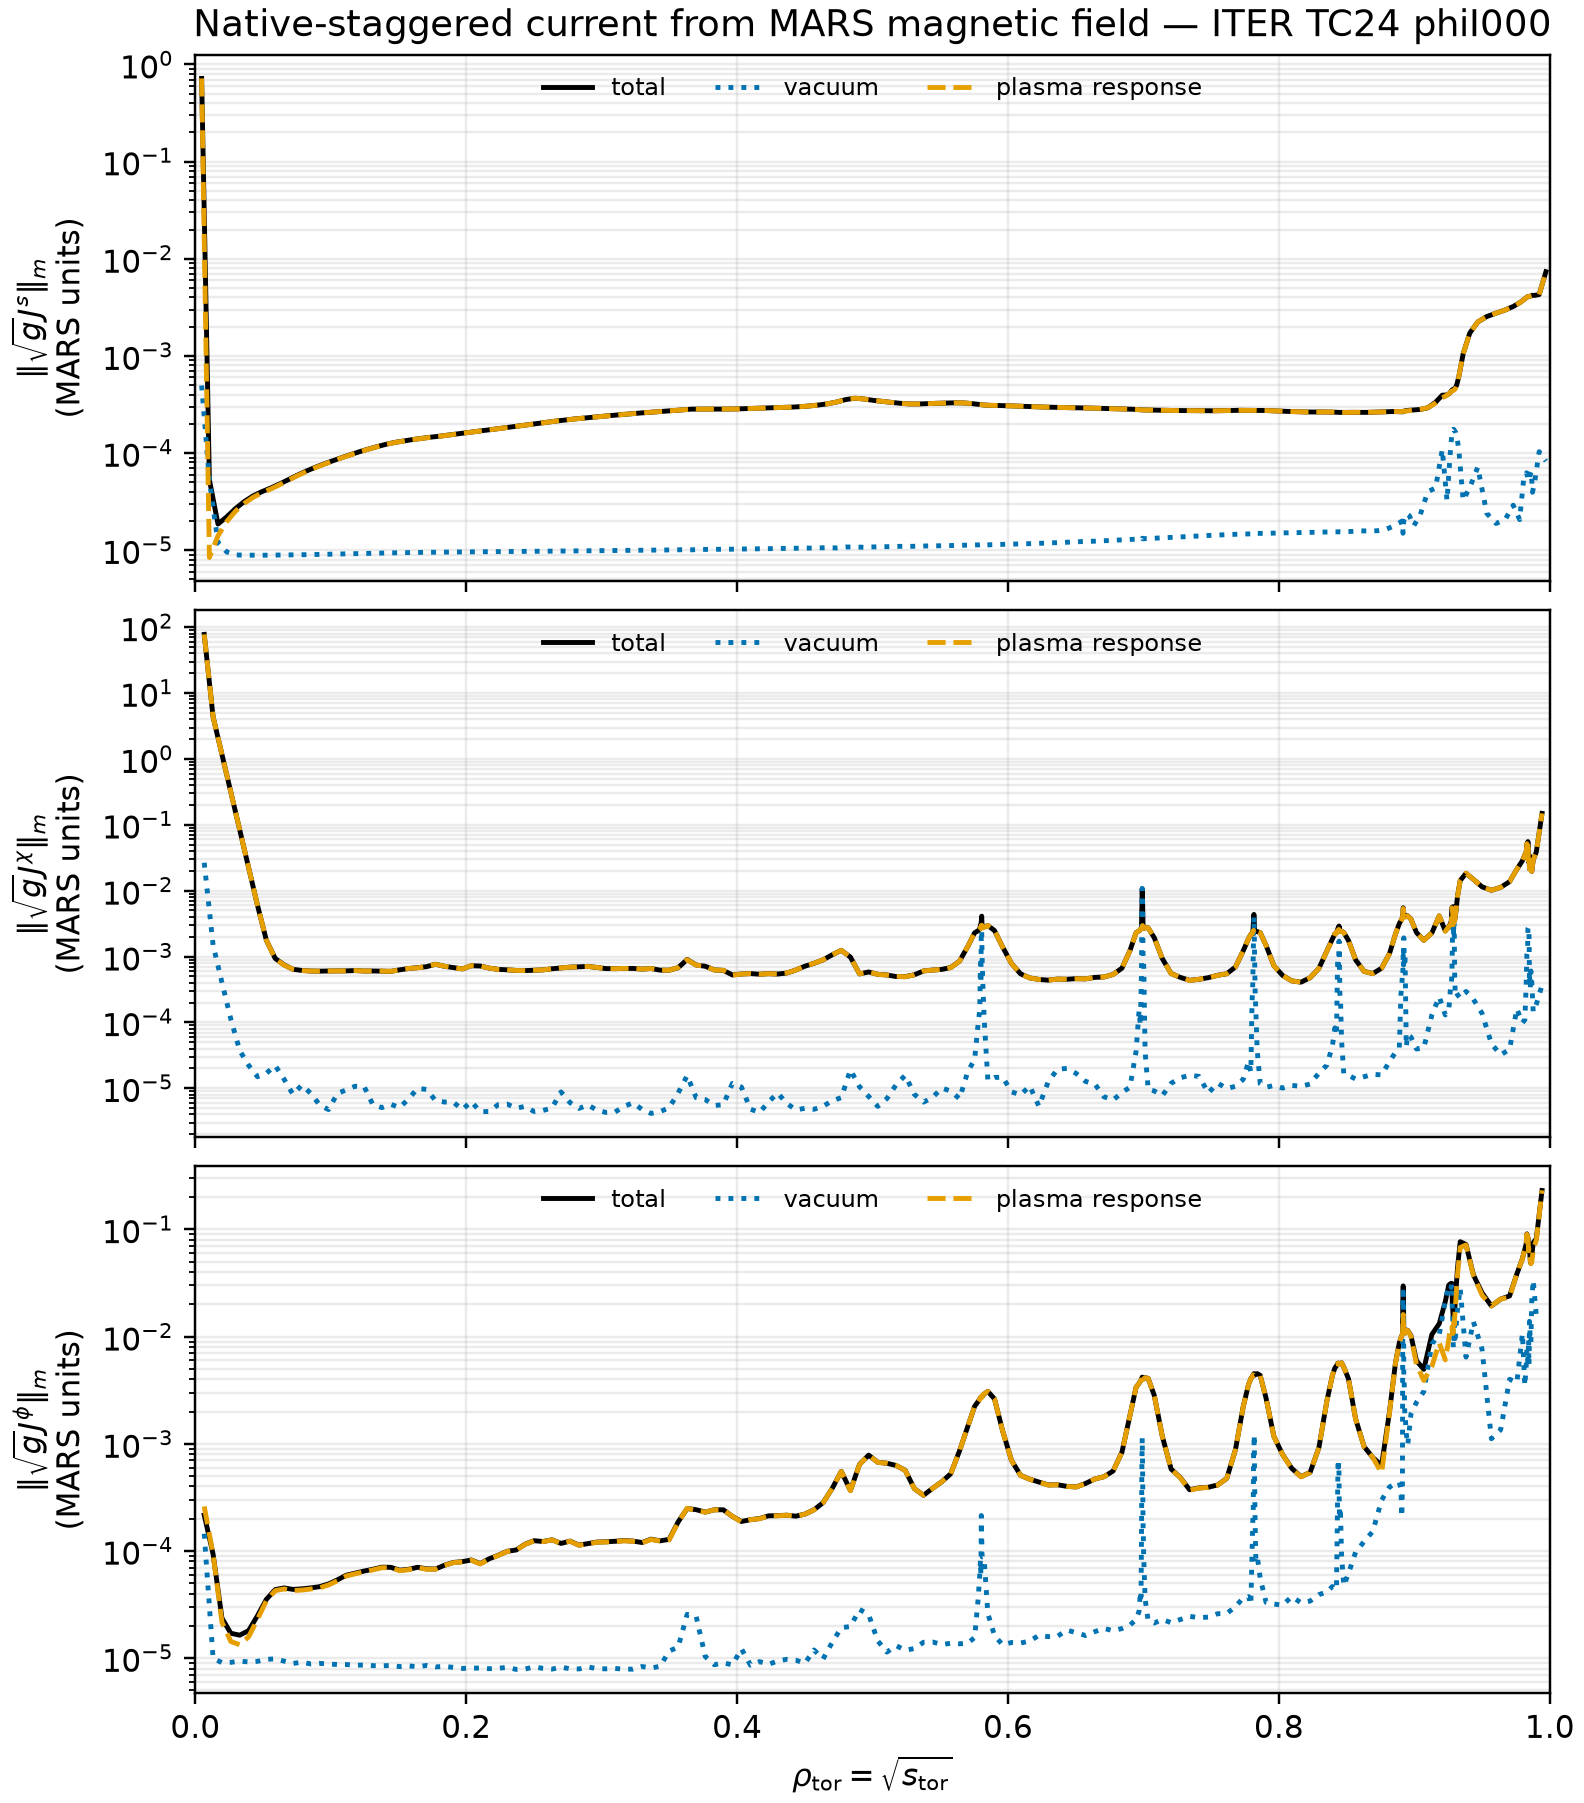

Values plotted in this chart, from the file beside it:
component, field, s_tor, rho_tor, spectral_norm
J1, total, 2.1472177611340383e-05, 0.004634, 0.7176
J1, total, 0.0001074, 0.01036, 5.3235687712466734e-05
J1, total, 0.0002791, 0.01671, 1.860635639139197e-05
J1, total, 0.0005367, 0.02317, 2.2055943836077793e-05
J1, total, 0.0008802, 0.02967, 2.685978644966125e-05
J1, total, 0.001309, 0.03619, 3.1760731697741554e-05
J1, total, 0.001825, 0.04272, 3.627942464729257e-05
J1, total, 0.002425, 0.04925, 4.0129605204892814e-05
J1, total, 0.003112, 0.05579, 4.376313573892146e-05
J1, total, 0.003885, 0.06233, 4.8150065872061594e-05
J1, total, 0.004744, 0.06887, 5.350609790255838e-05
J1, total, 0.005688, 0.07542, 5.930768421709862e-05
J1, total, 0.006719, 0.08197, 6.532366509099149e-05
J1, total, 0.007837, 0.08853, 7.136832340017956e-05
J1, total, 0.009041, 0.09508, 7.735687852693254e-05
J1, total, 0.01033, 0.1016, 8.353539267078142e-05
J1, total, 0.01171, 0.1082, 8.994032679510013e-05
J1, total, 0.01317, 0.1148, 9.655075309968194e-05
J1, total, 0.01472, 0.1213, 0.0001034
J1, total, 0.01636, 0.1279, 0.0001101
J1, total, 0.01809, 0.1345, 0.0001168
J1, total, 0.0199, 0.1411, 0.0001234
J1, total, 0.0218, 0.1477, 0.0001291
J1, total, 0.02379, 0.1542, 0.0001336
J1, total, 0.02587, 0.1608, 0.0001381
J1, total, 0.02803, 0.1674, 0.0001421
J1, total, 0.03028, 0.174, 0.0001459
J1, total, 0.03262, 0.1806, 0.0001494
J1, total, 0.03505, 0.1872, 0.0001536
J1, total, 0.03757, 0.1938, 0.0001578
J1, total, 0.04018, 0.2004, 0.0001626
J1, total, 0.04287, 0.2071, 0.0001667
J1, total, 0.04565, 0.2137, 0.0001711
J1, total, 0.04852, 0.2203, 0.0001759
J1, total, 0.05148, 0.2269, 0.0001809
J1, total, 0.05453, 0.2335, 0.000186
J1, total, 0.05767, 0.2401, 0.0001912
J1, total, 0.06089, 0.2468, 0.0001967
J1, total, 0.06421, 0.2534, 0.0002025
J1, total, 0.06761, 0.26, 0.0002082
J1, total, 0.07111, 0.2667, 0.0002139
J1, total, 0.07469, 0.2733, 0.0002194
J1, total, 0.07836, 0.2799, 0.0002245
J1, total, 0.08213, 0.2866, 0.0002291
J1, total, 0.08598, 0.2932, 0.0002337
J1, total, 0.08992, 0.2999, 0.0002385
J1, total, 0.09395, 0.3065, 0.0002432
J1, total, 0.09807, 0.3132, 0.000248
J1, total, 0.1023, 0.3198, 0.0002526
J1, total, 0.1066, 0.3265, 0.0002571
J1, total, 0.111, 0.3331, 0.0002614
J1, total, 0.1155, 0.3398, 0.0002657
J1, total, 0.12, 0.3465, 0.0002697
J1, total, 0.1247, 0.3531, 0.0002738
J1, total, 0.1294, 0.3598, 0.0002786
J1, total, 0.1343, 0.3665, 0.0002833
J1, total, 0.1392, 0.3731, 0.0002835
J1, total, 0.1443, 0.3798, 0.0002835
J1, total, 0.1494, 0.3865, 0.0002837
J1, total, 0.1546, 0.3932, 0.0002838
... 2,094 more rows
